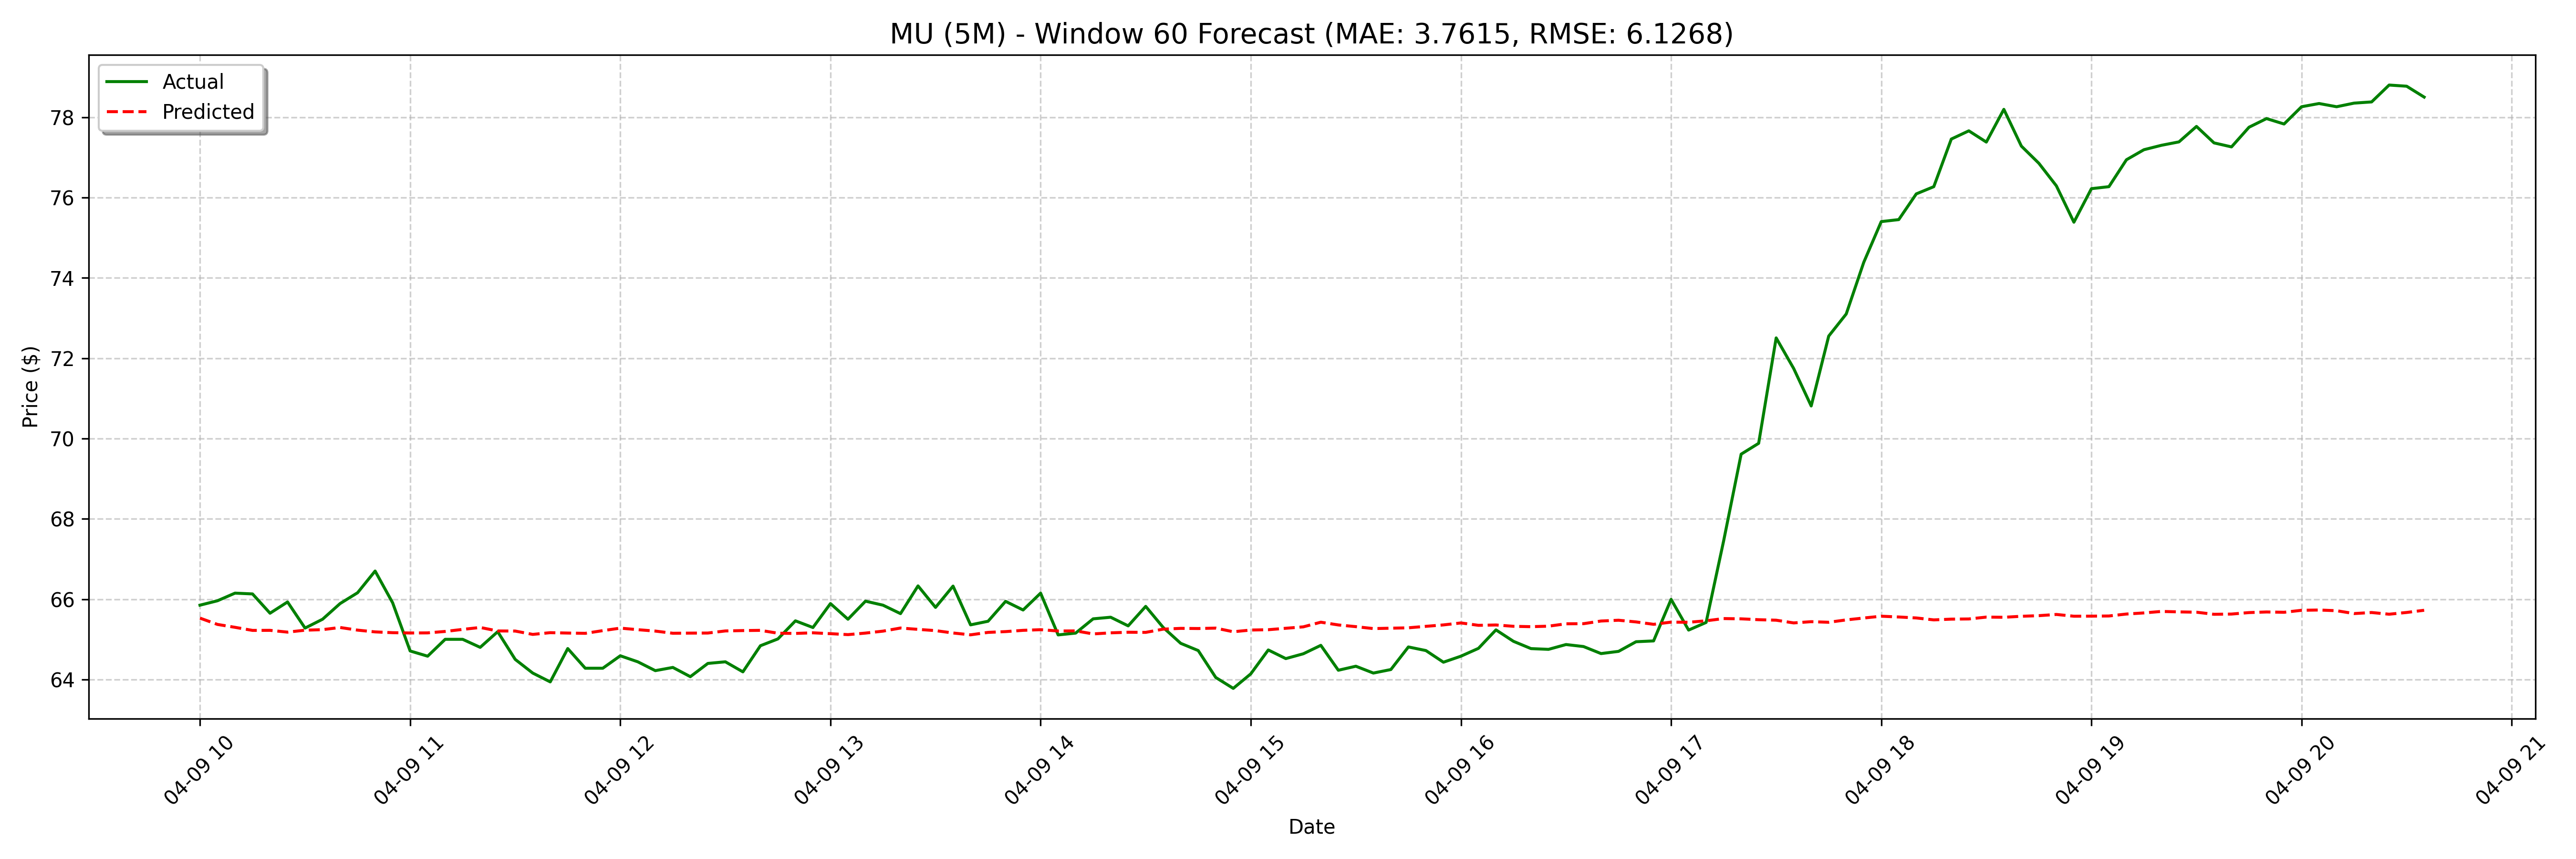

The file beside this chart, header and first rows:
date, actual, forecast
2025-04-09 10:00:00, 65.85, 65.53
2025-04-09 10:05:00, 65.96, 65.37
2025-04-09 10:10:00, 66.15, 65.3
2025-04-09 10:15:00, 66.13, 65.22
2025-04-09 10:20:00, 65.65, 65.22
2025-04-09 10:25:00, 65.93, 65.18
2025-04-09 10:30:00, 65.28, 65.23
2025-04-09 10:35:00, 65.5, 65.24
2025-04-09 10:40:00, 65.89, 65.29
2025-04-09 10:45:00, 66.16, 65.23
2025-04-09 10:50:00, 66.7, 65.18
2025-04-09 10:55:00, 65.91, 65.17
2025-04-09 11:00:00, 64.71, 65.16
2025-04-09 11:05:00, 64.58, 65.16
2025-04-09 11:10:00, 65.0, 65.2
2025-04-09 11:15:00, 65.0, 65.25
2025-04-09 11:20:00, 64.8, 65.3
2025-04-09 11:25:00, 65.19, 65.21
2025-04-09 11:30:00, 64.5, 65.21
2025-04-09 11:35:00, 64.16, 65.12
2025-04-09 11:40:00, 63.94, 65.17
2025-04-09 11:45:00, 64.77, 65.16
2025-04-09 11:50:00, 64.28, 65.15
2025-04-09 11:55:00, 64.28, 65.22
2025-04-09 12:00:00, 64.59, 65.28
2025-04-09 12:05:00, 64.44, 65.24
2025-04-09 12:10:00, 64.22, 65.21
2025-04-09 12:15:00, 64.3, 65.15
2025-04-09 12:20:00, 64.07, 65.15
2025-04-09 12:25:00, 64.4, 65.16
2025-04-09 12:30:00, 64.44, 65.21
2025-04-09 12:35:00, 64.19, 65.22
2025-04-09 12:40:00, 64.84, 65.22
2025-04-09 12:45:00, 65.01, 65.15
2025-04-09 12:50:00, 65.46, 65.15
2025-04-09 12:55:00, 65.29, 65.16
2025-04-09 13:00:00, 65.89, 65.14
2025-04-09 13:05:00, 65.5, 65.12
2025-04-09 13:10:00, 65.95, 65.16
2025-04-09 13:15:00, 65.85, 65.2
2025-04-09 13:20:00, 65.64, 65.28
2025-04-09 13:25:00, 66.33, 65.25
2025-04-09 13:30:00, 65.79, 65.22
2025-04-09 13:35:00, 66.32, 65.16
2025-04-09 13:40:00, 65.36, 65.11
2025-04-09 13:45:00, 65.45, 65.17
2025-04-09 13:50:00, 65.94, 65.19
2025-04-09 13:55:00, 65.73, 65.22
2025-04-09 14:00:00, 66.15, 65.24
2025-04-09 14:05:00, 65.11, 65.21
2025-04-09 14:10:00, 65.15, 65.21
2025-04-09 14:15:00, 65.51, 65.13
2025-04-09 14:20:00, 65.55, 65.16
2025-04-09 14:25:00, 65.33, 65.18
2025-04-09 14:30:00, 65.82, 65.17
2025-04-09 14:35:00, 65.29, 65.25
2025-04-09 14:40:00, 64.9, 65.27
2025-04-09 14:45:00, 64.72, 65.27
2025-04-09 14:50:00, 64.05, 65.28
2025-04-09 14:55:00, 63.78, 65.19
... 68 more rows
